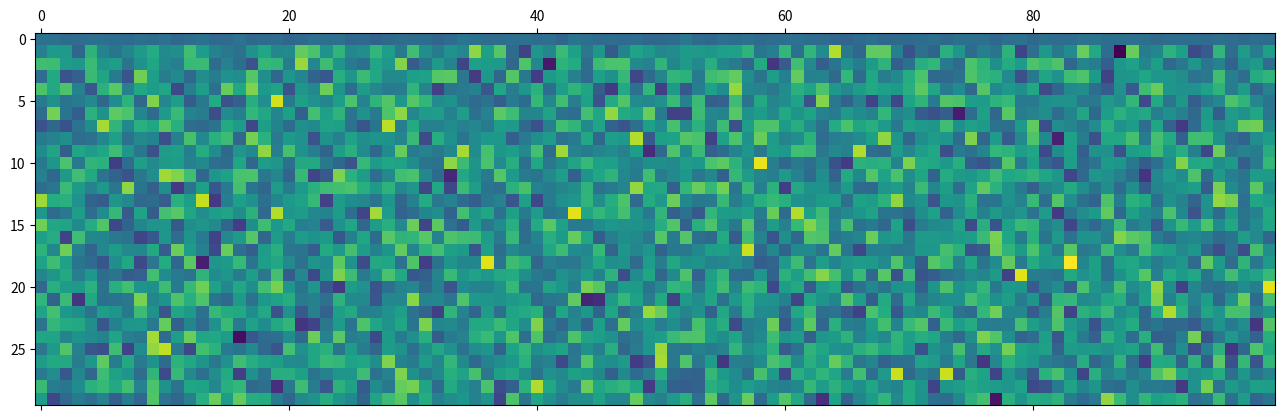
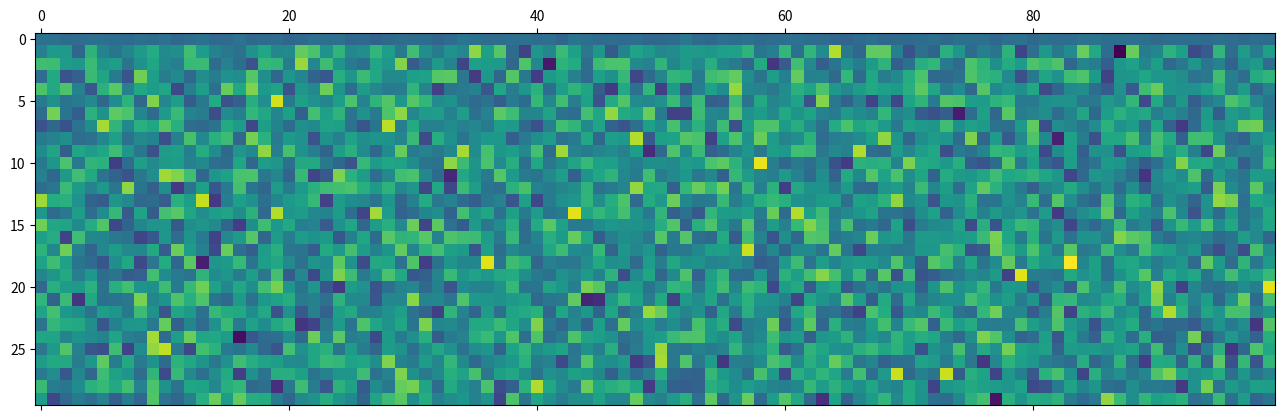
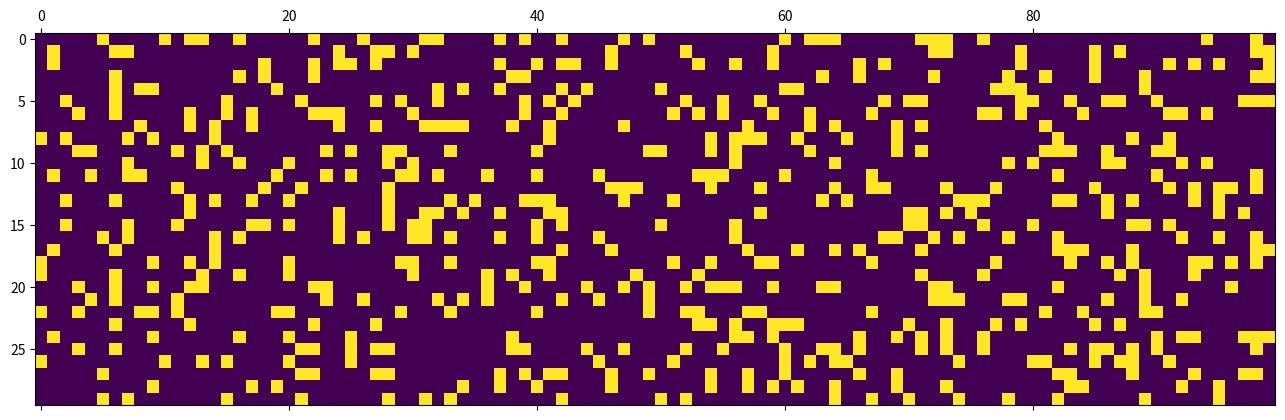
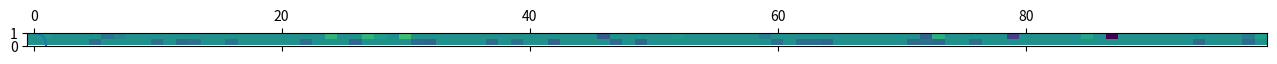

These charts were generated, in order, by the following Python code:
# Importamos NumPy
import numpy as np

# Para evitar imprimir números decimales muy largos, modificamos el formateador de Numpy:
np.set_printoptions(precision=2)

# Importamos SciPy
import scipy as sp

# Importamos Matplotlib
import matplotlib.pyplot as plt

e_1 = 0.5 * np.array([[1], [1], [1], [1]])
e_2 = 0.5 * np.array([[1], [-1], [1], [-1]])
e_3 = 0.5 * np.array([[1], [1], [-1], [-1]])
e_4 = 0.5 * np.array([[1], [-1], [-1], [1]])

print(e_1)



print(e_1.T)



print(e_1.T.dot(e_2))



norm = np.sqrt(e_1.T.dot(e_1))
print(norm)



s_1 = np.array([[12], [0.31], [np.pi]])
s_2 = np.array([[-5], [3.1], [0.2]])
s_3 = np.array([[1], [-1], [-1]])
s_4 = np.array([[np.sqrt(2)], [np.e], [0]])

print(s_1.T.dot(s_2))

# Cada vez que tengo una entrada y salida, estoy multiplicando y sumando las entradas
m = s_1.dot(e_1.T) + s_2.dot(e_2.T) + s_3.dot(e_3.T) + s_4.dot(e_4.T)
print(m) 

# Imprimo la entrada e1
print(e_1)

# Imprimo la red neuronal
print(m)

# Imprimo el producto de M y e1
print(m.dot(e_1))

 # Imprimo la salida esperada s1
print(s_1)



# Obtenemos la salida con la matriz m
s_4r = m.dot(e_4)

# Norma del vector obtenido con la red
norma_s_4r = np.sqrt(s_4r.T.dot(s_4r))

# Norma del vector esperado
norma_s_4 = np.sqrt(s_4.T.dot(s_4))

# Calculamos el coseno
coseno_vectores = s_4r.T.dot(s_4) / (norma_s_4r * norma_s_4)

#Imprimimos el resultado
print(coseno_vectores)

# Definimos el nuevo vector de entrada
e_4p = e_4 + 0.1

# Obtenemos la salida con la matriz m para ambas entradas
s_4r = m.dot(e_4)
s_4p = m.dot(e_4p)

# Imprimimos la salida de la red con el vector original
print(s_4r)

# Imprimimos la salida de la red con nuevo vector perturbado
print(s_4p)

# Norma del vector obtenido
norma_s_4p = np.sqrt(s_4p.T.dot(s_4p))

# Norma del vector esperado
norma_s_4 = np.sqrt(s_4.T.dot(s_4))

# Calculamos el coseno
coseno_vectores = s_4p.T.dot(s_4 ) / (norma_s_4p * norma_s_4)

#Imprimimos el resultado
print(coseno_vectores)

# Primero generamos una matriz de números aleatorios entre 0 y 1, con un tamaño de 100 filas y 30 columnas
A = np.random.random((100,30))
print(f"La matriz A tiene forma", A.shape)
print(f"Esta es la primera columna de A\n{A[:,1]}")
print(f"Este es el producto interno de las columnas 1 y 2: {(A[:,1].T).dot(A[:,2]):.1f}") 

# Luego usamos un truco de algebra lineal (llamado SVD) que nos permite obtener
# una matriz con 30 columnas ortogonales a partir de A
E = sp.linalg.orth(A)
print((E[:,7].T).dot(E[:,1])) # Vemos que el producto interno entre columnas sea 0 (o cercano). Pruebe otras columnas

print((E[:,2].T).dot(E[:,4]))

np.sqrt(E[:,7].T.dot(E[:,7]))

S = np.eye(30)



M = S.dot(E.T)

#E 2 es la tercera columna de la matriz de entrada. El tercer lugar da un uno, que se explica por la salida correspondiente.
# Cada una de las columnas de E, se asocia a las salidas de S.
salida = M.dot(E[:,3])
print(salida*(abs(salida)>0.00001))

print(M)

plt.matshow(M)

# Copio la red para no modificarla
Mp = M.copy()

# Defino una entrada cualquiera
E_i = E[:,2]

# Pruebo una entrada
S_r = Mp.dot(E_i)

# Pongo una componente cualquiera de la matriz igual a 0
Mp[7,52] = 0 

# Pruebo de vuelta
S_rp = Mp.dot(E_i)

# Imprimimos los resultados
print(S_r)
print(S_rp)

# Calculamos sus normas
norma_S_r = np.sqrt(S_r.T.dot(S_r))
norma_S_rp = np.sqrt(S_rp.T.dot(S_rp))

# Calculamos el coseno
coseno_vectores = S_r.T.dot(S_rp) / (norma_S_r * norma_S_rp)

# Imprimimos el coseno
print(coseno_vectores)

a = M.copy()
r = 0.8
b = np.random.choice([0, 1], size=a.shape, p=[r, 1-r])
plt.matshow(a)
plt.matshow(b)
plt.matshow(a*b)

# Normaliza un vector
# Da como resultado un vector de norma 1
def normalizar(v):
    norma = np.sqrt(v.T.dot(v))
    if norma == 0:
        return v
    else:
        return v / norma

# Dada una red neuronal Mp, una matriz de entrada E y una matriz de salida esperada S:
# Para cada par de vectores de entrada E_i y de salida S_i, calcula el resultado de la red neuronal
# Y devuelve el promedio de todos los cosenos.
def evaluanet(Mp, E, S):
    # Obtenemos el numero de filas y columnas
    m = E.shape[0]
    n = E.shape[1]

    # Inicializamos un vector que va a guardar los cosenos para cada par de vectores de salida esperada
    # y salida obtenida
    cosenos = 0

    # Recorremos cada columna
    for i in np.arange(n):
        # Creamos los vectores de entrada y salida esperada
        E_i = E[:,i]
        S_i = S[:,i]

        # Creamos el vector resultado de la red neural
        S_ir = Mp.dot(E_i)

        # Calculamos la similitud entre la salida esperada y el resultado obtenido con la red
        cosenos += normalizar(S_i).T.dot(normalizar(S_ir))

    # Devolvemos el promedio
    return cosenos / n

# Creamos un vector de largo 20 con valores entre 0 y 1
# Por ejemplo, si fuese de largo 3, quedaria: [0, 0.5, 1]
destroy_rates = np.linspace(0, 1, 20, endpoint=True)

# Creamos un vector 
correlaciones = np.zeros(len(destroy_rates))

j = 0
for rd in destroy_rates:
    # Creamos una matriz de misma forma que M con ceros y unos
    # Con un porcentaje de ceros dado por rd
    destroy_matrix = np.random.choice([0, 1], size=M.shape, p=[rd, 1-rd])

    # Perturbamos M
    Mp = M * destroy_matrix

    # Vemos que tan bien predice la red neuronal
    correlaciones[j] = evaluanet(Mp, E, S)
    j=j+1

# Graficamos las correlaciones
plt.plot(destroy_rates,correlaciones)
plt.ylim(0,1)